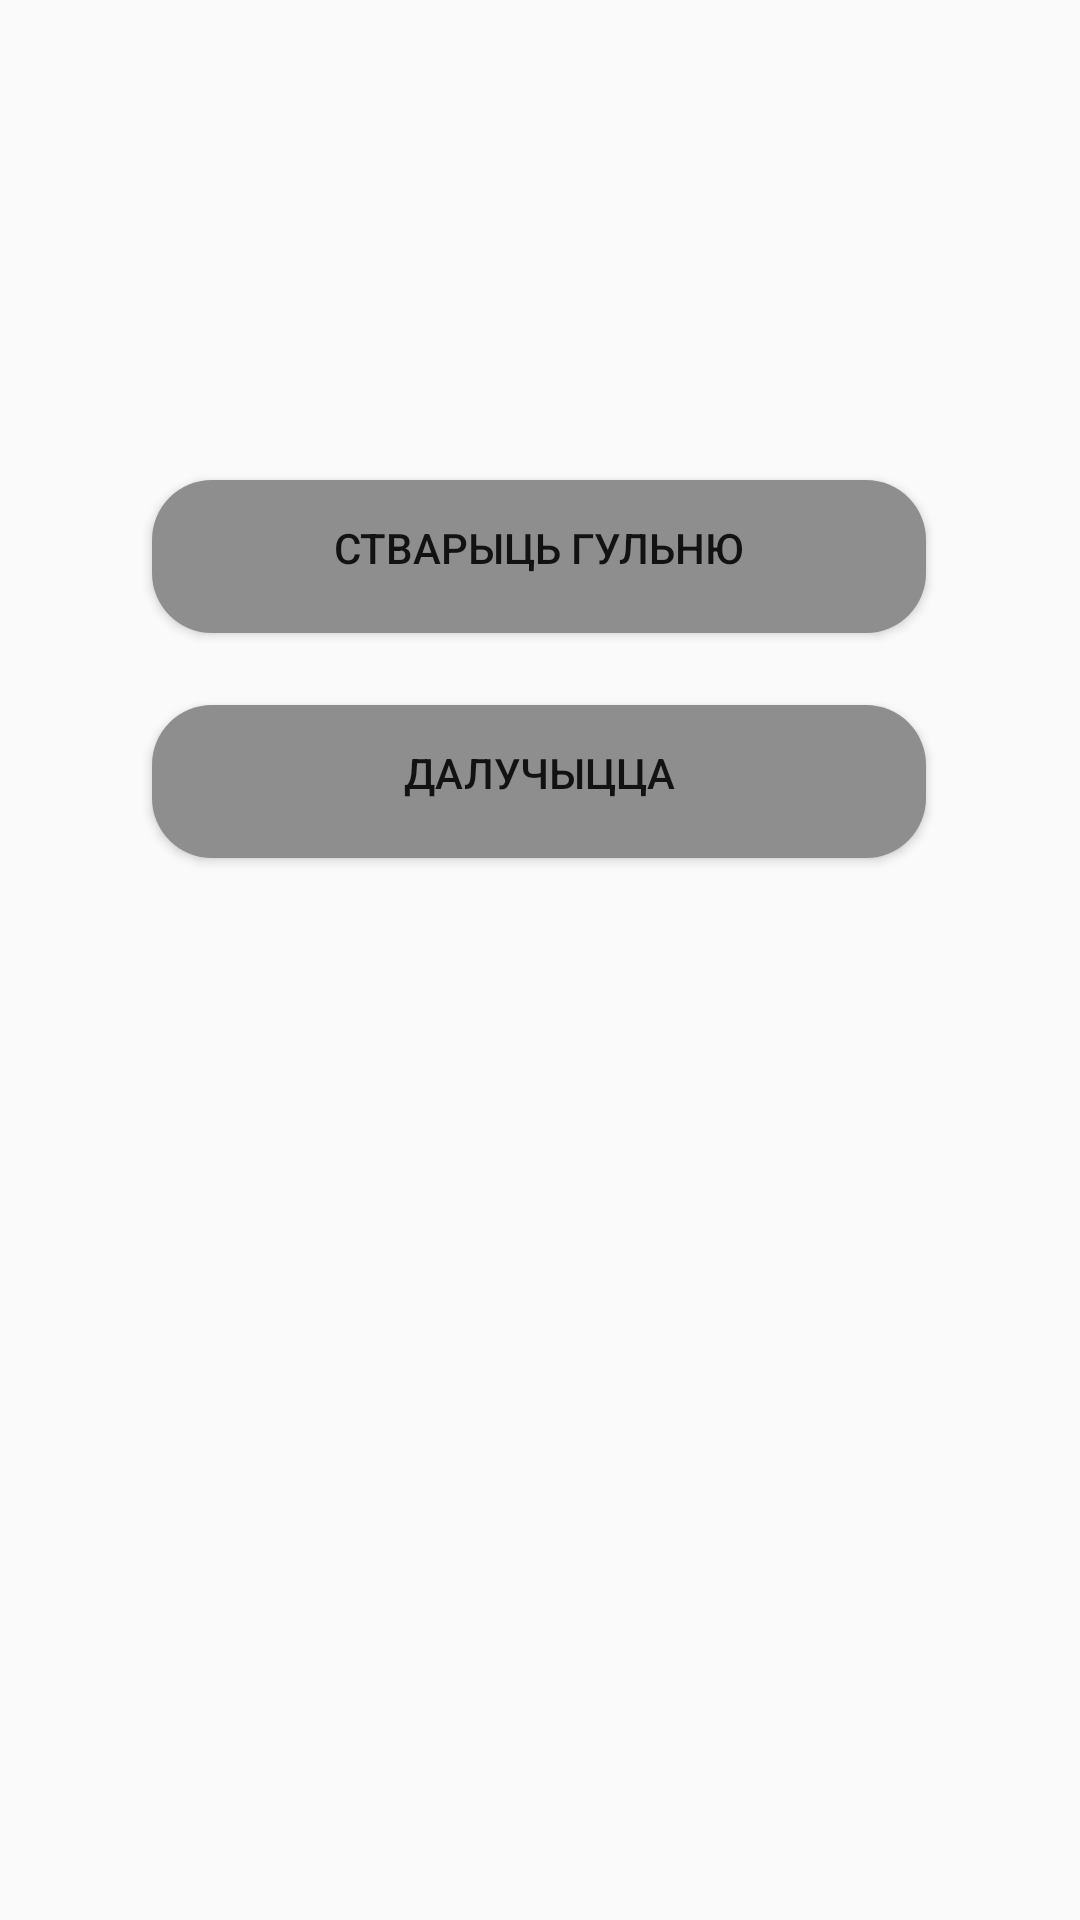

This screen was rendered from an Android layout file. Write that file and the resources it references.
<!-- AndroidManifest.xml: application theme AppTheme -->
<!-- res/layout/activity_create_game.xml -->
<?xml version="1.0" encoding="utf-8"?>
<androidx.constraintlayout.widget.ConstraintLayout xmlns:android="http://schemas.android.com/apk/res/android"
                                                   xmlns:app="http://schemas.android.com/apk/res-auto"
                                                   android:layout_width="match_parent"
                                                   android:layout_height="match_parent">
    <include layout="@layout/action_bar"
             android:id="@+id/create_game_action_bar"/>
    <Button android:text="@string/create_game"
            android:id="@+id/create_game_button"
            android:background="@drawable/btn_rounded_corner"
            android:layout_width="266dp"
            android:layout_height="63dp"
            app:layout_constraintStart_toStartOf="parent" app:layout_constraintHorizontal_bias="0.496"
            app:layout_constraintEnd_toEndOf="parent"
            app:layout_constraintTop_toBottomOf="@+id/create_game_action_bar" android:layout_marginTop="98dp"
            android:onClick="onClick"/>
    <Button android:text="@string/join_game"
            android:id="@+id/join_game_button"
            android:background="@drawable/btn_rounded_corner"
            android:layout_width="266dp"
            android:layout_height="63dp"
            app:layout_constraintStart_toStartOf="parent" app:layout_constraintHorizontal_bias="0.496"
            app:layout_constraintEnd_toEndOf="parent"
            app:layout_constraintTop_toBottomOf="@+id/create_game_button" android:layout_marginTop="12dp"
            android:onClick="onClick"/>
</androidx.constraintlayout.widget.ConstraintLayout>
<!-- res/layout/action_bar.xml (included above) -->
<?xml version="1.0" encoding="utf-8"?>
<androidx.appcompat.widget.Toolbar
        xmlns:android="http://schemas.android.com/apk/res/android"
        android:id="@+id/action_bar"
        android:layout_width="match_parent"
        android:layout_height="wrap_content"
        android:background="@color/colorActionBar">
</androidx.appcompat.widget.Toolbar>
<!-- resources referenced by this layout -->
<resources>
  <!-- drawable btn_rounded_corner (drawable-v21) -->
  <?xml version="1.0" encoding="utf-8"?>
  <inset xmlns:android="http://schemas.android.com/apk/res/android"
         android:insetBottom="6dp"
         android:insetLeft="4dp"
         android:insetRight="4dp"
         android:insetTop="6dp">
      <ripple android:color="?attr/colorControlHighlight">
          <item>
              <shape android:shape="rectangle"
                     android:tint="@color/colorPrimary">
                  <corners android:radius="20dp"/>
                  <solid android:color="@color/colorPrimaryDark"/>
                  <padding android:bottom="6dp"/>
              </shape>
          </item>
      </ripple>
  </inset>
  <string name="create_game">Стварыць гульню</string>
  <string name="join_game">Далучыцца</string>
  <style name="AppTheme" parent="Theme.AppCompat.Light.NoActionBar">
          
          <item name="colorPrimary">@color/colorPrimary</item>
          <item name="colorPrimaryDark">@color/colorPrimaryDark</item>
          <item name="colorAccent">@color/colorAccent</item>
      </style>
  <color name="colorPrimary">#8F8E8E</color>
  <color name="colorPrimaryDark">#232323</color>
  <color name="colorAccent">#C0C3C3</color>
</resources>
